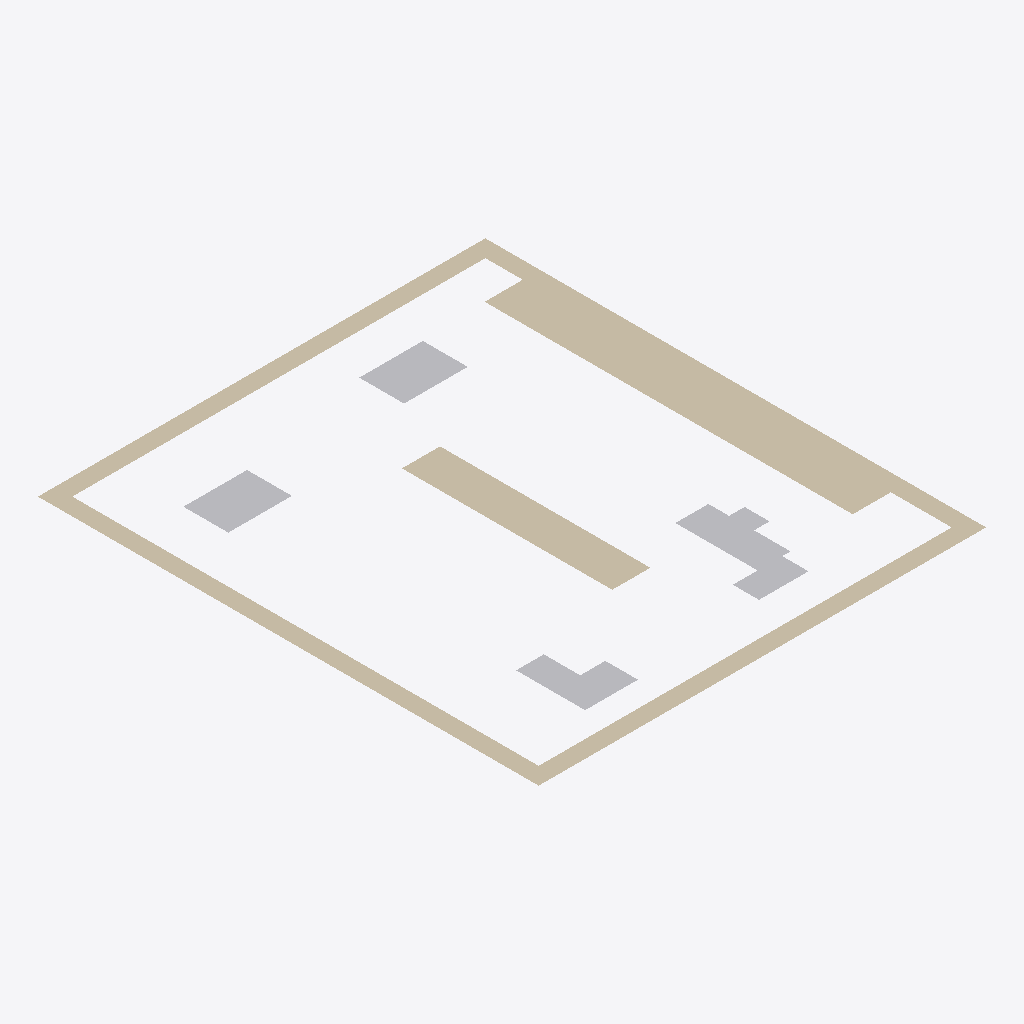
Isometric view of an IFC building model (IFC-SPF (STEP), schema IFC4, length unit millimetre), seen from the south-west, elements coloured by IFC class: 4 other elements (light grey), 3 walls (beige).
Extent 10.4 m × 11.6 m × 0.0 m (x, y, z). Elements (7): 4 IfcBuildingElementProxy, 3 IfcWall.

HEADER;
FILE_DESCRIPTION(('ViewDefinition [CoordinationView]'),'2;1');
FILE_NAME('','2024-04-26T16:12:36',(),(),'IfcOpenShell v0.7.0-f7c03db75','IfcOpenShell v0.7.0-f7c03db75','');
FILE_SCHEMA(('IFC4'));
ENDSEC;
DATA;
#1=IFCPROJECT('37oPYCs554jBFkBT3W2$93',$,'FactorySim Project',$,$,$,$,(#8,#12),#3);
#14=IFCSITE('2vbrR6qI9EwgXyZoEW2HUv',$,'IfcSite',$,$,$,$,$,$,$,$,$,$,$);
#15=IFCBUILDING('0F_$M_Reb7XxrwHsX8YYdX',$,'IfcBuilding',$,$,$,$,$,$,$,$,$);
#16=IFCBUILDINGSTOREY('3YhAj6esr388tYnex6QZp$',$,'IfcBuildingStorey',$,$,$,$,$,$,$);
#119=IFCWALL('04QwyjIvr4YvPncF8B$8t2',$,'2Ddzlctnz1kOR7fE5MO6xH',$,$,#190,#141,$,$);
#159=IFCWALL('2AHl0tZ_P55xpSR4yGVjTG',$,'Tische',$,$,#185,#175,$,$);
#142=IFCWALL('1c8x6QDwHC09_bQvfLRMLy',$,'Innenwand1',$,$,#180,#158,$,$);
#56=IFCBUILDINGELEMENTPROXY('2Kne6tu0jD9vsAKDjXQJE1',$,'1fXDGd0kfDGhaF3N4$b31j',$,$,#113,#80,$,$);
#81=IFCBUILDINGELEMENTPROXY('3oOnPUQBvFQQ_K3s6w4dwp',$,'31QvV4Tav8re26VqH5q$Uw',$,$,#118,#97,$,$);
#39=IFCBUILDINGELEMENTPROXY('0yNRnUVrbEHggXmLj7BEpV',$,'1L8UCg1$PEYxcbsjkqGill',$,$,#103,#55,$,$);
#20=IFCBUILDINGELEMENTPROXY('00iFBC5Nr7_OdQVMb7Zg6Z',$,'3L0bCeN0f71OtroG3h8KhV',$,$,#108,#38,$,$);
ENDSEC;
